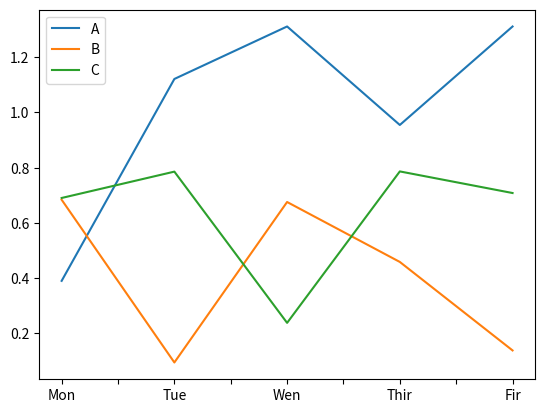

Python code for this plot:
# coding=UTF-8
# Version:python3.6.0
# Tools:Pycharm2017.3.2
__date__ = '2019/7/23 10:21'
__author__ = 'Remix'
import pandas as pd
import numpy as np
import matplotlib.pyplot as plt
data = np.random.randn(5,3)
df = pd.DataFrame(np.abs(data),
                  index=['Mon','Tue','Wen','Thir','Fir'],
                  columns=['A','B', 'C'])
# print(df)
df.plot()
plt.show()